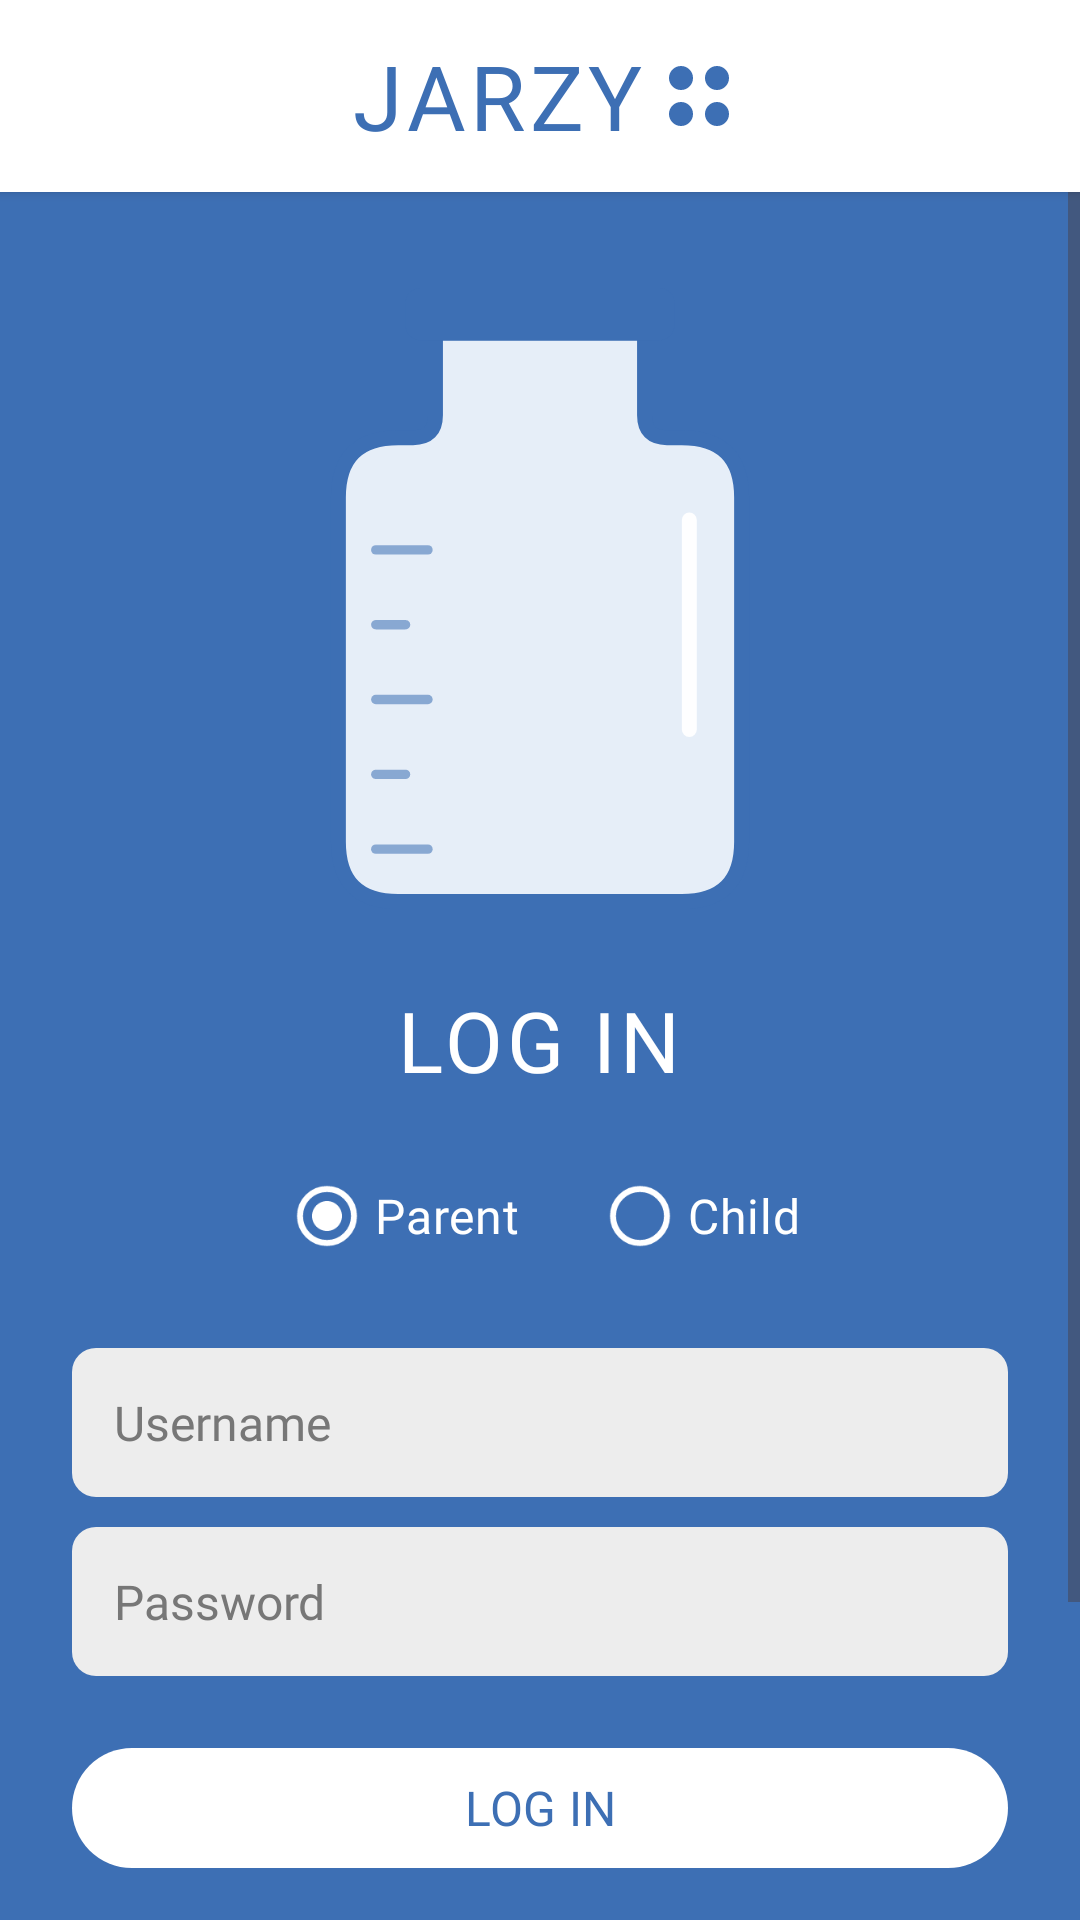

Write the Android layout XML for this screen, with the resource values it uses.
<!-- AndroidManifest.xml: application theme Theme.Jarzy -->
<!-- res/layout/activity_main.xml -->
<?xml version="1.0" encoding="utf-8"?>
<LinearLayout xmlns:android="http://schemas.android.com/apk/res/android"
    xmlns:app="http://schemas.android.com/apk/res-auto"
    android:layout_width="match_parent"
    android:layout_height="match_parent"
    android:orientation="vertical">

    
    <include layout="@layout/toolbar_jarzy_brand" />

    
    <ScrollView
        android:layout_width="match_parent"
        android:layout_height="0dp"
        android:layout_weight="1"
        android:background="@color/jarzy_blue">

        <LinearLayout
            android:layout_width="match_parent"
            android:layout_height="wrap_content"
            android:orientation="vertical"
            android:gravity="center_horizontal"
            android:padding="24dp">

            
            <ImageView
                android:layout_width="150dp"
                android:layout_height="212dp"
                android:layout_marginTop="8dp"
                android:src="@drawable/ic_jar_budgeting"
                android:contentDescription="Jarzy savings jar" />

            <TextView
                android:fontFamily="@font/comic_relief_bold"
                android:layout_width="wrap_content"
                android:layout_height="wrap_content"
                android:text="LOG IN"
                android:textSize="28sp"
                android:textColor="@color/white"
                android:letterSpacing="0.05"
                android:layout_marginTop="20dp" />

            <RadioGroup
                android:id="@+id/rgLoginType"
                android:layout_width="wrap_content"
                android:layout_height="wrap_content"
                android:orientation="horizontal"
                android:gravity="center_horizontal"
                android:layout_marginTop="16dp">

                <RadioButton
                    android:id="@+id/rbParent"
                    android:fontFamily="@font/comic_relief_regular"
                    android:layout_width="wrap_content"
                    android:layout_height="wrap_content"
                    android:text="Parent"
                    android:textSize="16sp"
                    android:textColor="@color/white"
                    app:buttonTint="@color/white"
                    android:checked="true" />

                <RadioButton
                    android:id="@+id/rbChild"
                    android:fontFamily="@font/comic_relief_regular"
                    android:layout_width="wrap_content"
                    android:layout_height="wrap_content"
                    android:text="Child"
                    android:textSize="16sp"
                    android:textColor="@color/white"
                    app:buttonTint="@color/white"
                    android:layout_marginStart="24dp" />

            </RadioGroup>

            <EditText
                android:id="@+id/etUsername"
                android:fontFamily="@font/comic_relief_regular"
                android:layout_width="match_parent"
                android:layout_height="wrap_content"
                android:hint="Username"
                android:inputType="text"
                android:background="@drawable/shape_input_field"
                android:textColorHint="#777777"
                android:textSize="16sp"
                android:padding="14dp"
                android:layout_marginTop="20dp" />

            <EditText
                android:id="@+id/etPassword"
                android:fontFamily="@font/comic_relief_regular"
                android:layout_width="match_parent"
                android:layout_height="wrap_content"
                android:hint="Password"
                android:inputType="textPassword"
                android:background="@drawable/shape_input_field"
                android:textColorHint="#777777"
                android:textSize="16sp"
                android:padding="14dp"
                android:layout_marginTop="10dp" />

            <Button
                android:id="@+id/btnLogin"
                android:fontFamily="@font/comic_relief_bold"
                android:layout_width="match_parent"
                android:layout_height="wrap_content"
                android:text="LOG IN"
                android:textSize="16sp"
                android:textColor="@color/jarzy_blue"
                app:backgroundTint="@color/white"
                android:layout_marginTop="20dp" />

            <TextView
                android:id="@+id/tvError"
                android:layout_width="wrap_content"
                android:layout_height="wrap_content"
                android:textColor="#D32F2F"
                android:textSize="14sp"
                android:layout_marginTop="12dp" />

            
            <Button
                android:id="@+id/btnGoToRegister"
                android:fontFamily="@font/comic_relief_bold"
                android:layout_width="match_parent"
                android:layout_height="wrap_content"
                android:text="Register as Parent"
                android:textSize="16sp"
                android:textColor="@color/jarzy_blue"
                app:backgroundTint="@color/white"
                android:layout_marginTop="16dp"
                android:layout_marginBottom="24dp" />

        </LinearLayout>

    </ScrollView>

</LinearLayout>
<!-- res/layout/toolbar_jarzy_brand.xml (included above) -->
<?xml version="1.0" encoding="utf-8"?>
<LinearLayout xmlns:android="http://schemas.android.com/apk/res/android"
    android:layout_width="match_parent"
    android:layout_height="64dp"
    android:orientation="horizontal"
    android:background="@color/white"
    android:gravity="center"
    android:elevation="2dp">

    <TextView
        android:fontFamily="@font/comic_relief_bold"
        android:layout_width="wrap_content"
        android:layout_height="wrap_content"
        android:text="JARZY"
        android:textSize="30sp"
        android:textColor="@color/jarzy_blue"
        android:letterSpacing="0.05" />

    <LinearLayout
        android:layout_width="wrap_content"
        android:layout_height="wrap_content"
        android:orientation="vertical"
        android:layout_marginStart="8dp">

        <LinearLayout
            android:layout_width="wrap_content"
            android:layout_height="wrap_content"
            android:orientation="horizontal">

            <View
                android:layout_width="8dp"
                android:layout_height="8dp"
                android:background="@drawable/shape_dot"
                android:layout_marginEnd="4dp" />

            <View
                android:layout_width="8dp"
                android:layout_height="8dp"
                android:background="@drawable/shape_dot" />

        </LinearLayout>

        <LinearLayout
            android:layout_width="wrap_content"
            android:layout_height="wrap_content"
            android:orientation="horizontal"
            android:layout_marginTop="4dp">

            <View
                android:layout_width="8dp"
                android:layout_height="8dp"
                android:background="@drawable/shape_dot"
                android:layout_marginEnd="4dp" />

            <View
                android:layout_width="8dp"
                android:layout_height="8dp"
                android:background="@drawable/shape_dot" />

        </LinearLayout>

    </LinearLayout>

</LinearLayout>
<!-- resources referenced by this layout -->
<resources>
  <color name="jarzy_blue">#3D6FB4</color>
  <color name="white">#FFFFFFFF</color>
  <!-- drawable ic_jar_budgeting (drawable) -->
  <?xml version="1.0" encoding="utf-8"?>
  <vector xmlns:android="http://schemas.android.com/apk/res/android"
      android:width="120dp"
      android:height="170dp"
      android:viewportWidth="120"
      android:viewportHeight="170">
  
      
      <path
          android:pathData="M32,12 V34 Q32,40 26,40 H22 Q6,40 6,56 V148 Q6,164 22,164 H98 Q114,164 114,148 V56 Q114,40 98,40 H94 Q88,40 88,34 V12 Z"
          android:fillColor="#E6EEF8"
          android:strokeColor="#3D6FB4"
          android:strokeWidth="4"
          android:strokeLineJoin="round" />
  
      
      <path android:pathData="M16,70 H30" android:strokeColor="#3D6FB4" android:strokeWidth="2.5" android:strokeLineCap="round" android:strokeAlpha="0.55" />
      <path android:pathData="M16,90 H24" android:strokeColor="#3D6FB4" android:strokeWidth="2.5" android:strokeLineCap="round" android:strokeAlpha="0.55" />
      <path android:pathData="M16,110 H30" android:strokeColor="#3D6FB4" android:strokeWidth="2.5" android:strokeLineCap="round" android:strokeAlpha="0.55" />
      <path android:pathData="M16,130 H24" android:strokeColor="#3D6FB4" android:strokeWidth="2.5" android:strokeLineCap="round" android:strokeAlpha="0.55" />
      <path android:pathData="M16,150 H30" android:strokeColor="#3D6FB4" android:strokeWidth="2.5" android:strokeLineCap="round" android:strokeAlpha="0.55" />
  
      
      <path
          android:pathData="M100,62 V118"
          android:strokeColor="#FFFFFF"
          android:strokeWidth="4"
          android:strokeLineCap="round"
          android:strokeAlpha="0.95" />
  
      
      <path
          android:pathData="M28,0 H92 A4,4 0 0,1 96,4 V10 A4,4 0 0,1 92,14 H28 A4,4 0 0,1 24,10 V4 A4,4 0 0,1 28,0 Z"
          android:fillColor="#3D6FB4" />
  
  </vector>
  <!-- drawable shape_dot (drawable) -->
  <?xml version="1.0" encoding="utf-8"?>
  <shape xmlns:android="http://schemas.android.com/apk/res/android"
      android:shape="oval">
      <solid android:color="@color/jarzy_blue" />
      <size
          android:width="8dp"
          android:height="8dp" />
  </shape>
  <!-- drawable shape_input_field (drawable) -->
  <?xml version="1.0" encoding="utf-8"?>
  <shape xmlns:android="http://schemas.android.com/apk/res/android"
      android:shape="rectangle">
      <solid android:color="#EDEDED" />
      <corners android:radius="8dp" />
  </shape>
  <style name="Theme.Jarzy" parent="Base.Theme.Jarzy" />
  <style name="Base.Theme.Jarzy" parent="Theme.Material3.DayNight.NoActionBar">
          <item name="colorPrimary">@color/jarzy_blue</item>
      </style>
</resources>
